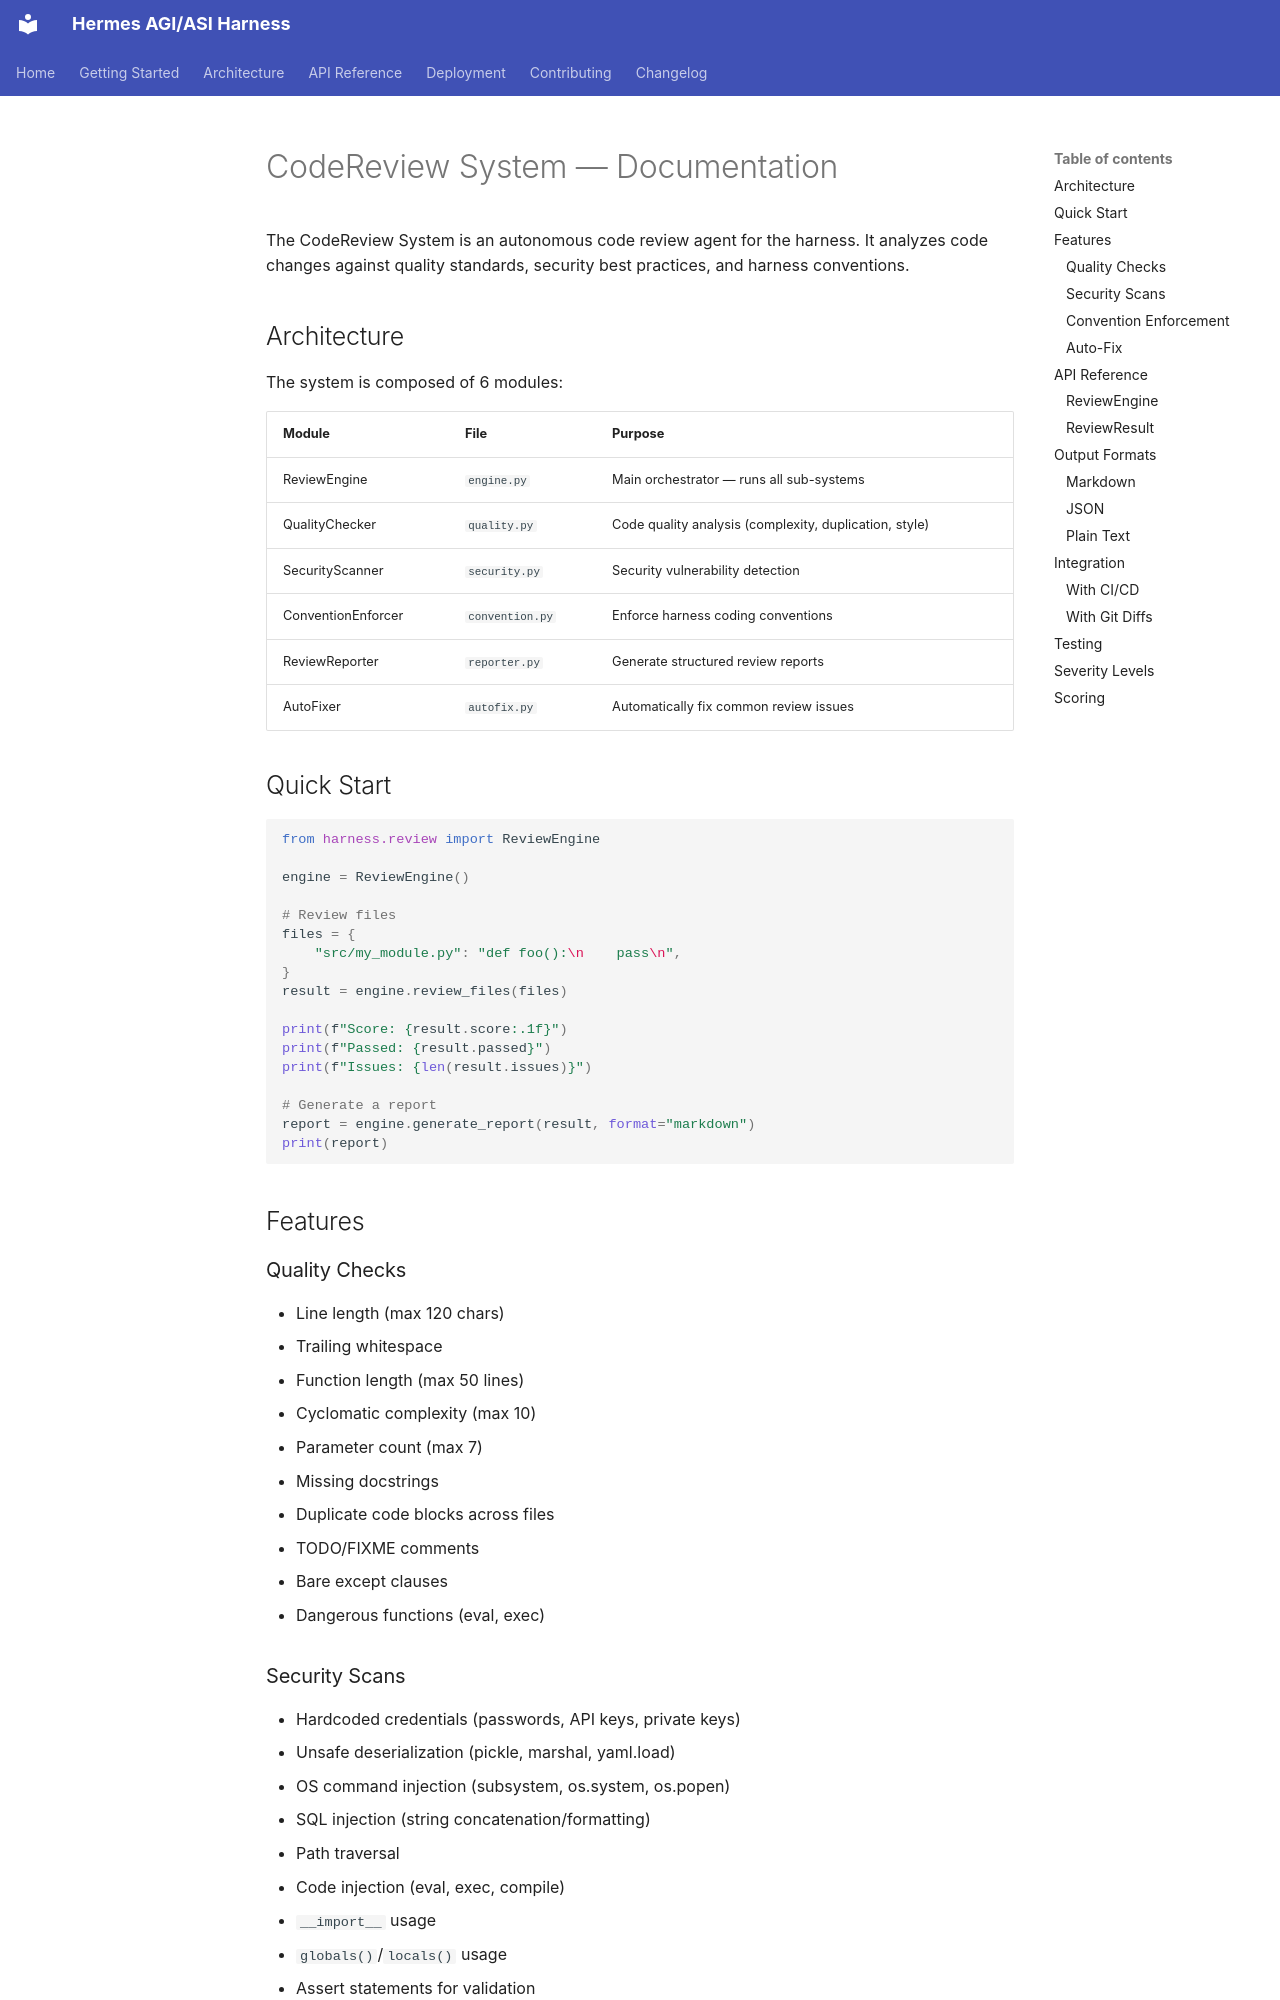

repository: itsPremkumar/hermes-agi-asi-harness · page: code_review/index.html · generator: mkdocs

# CodeReview System — Documentation

The CodeReview System is an autonomous code review agent for the harness. It
analyzes code changes against quality standards, security best practices, and
harness conventions.

## Architecture

The system is composed of 6 modules:

| Module | File | Purpose |
|--------|------|---------|
| ReviewEngine | `engine.py` | Main orchestrator — runs all sub-systems |
| QualityChecker | `quality.py` | Code quality analysis (complexity, duplication, style) |
| SecurityScanner | `security.py` | Security vulnerability detection |
| ConventionEnforcer | `convention.py` | Enforce harness coding conventions |
| ReviewReporter | `reporter.py` | Generate structured review reports |
| AutoFixer | `autofix.py` | Automatically fix common review issues |

## Quick Start

```python
from harness.review import ReviewEngine

engine = ReviewEngine()

# Review files
files = {
    "src/my_module.py": "def foo():\n    pass\n",
}
result = engine.review_files(files)

print(f"Score: {result.score:.1f}")
print(f"Passed: {result.passed}")
print(f"Issues: {len(result.issues)}")

# Generate a report
report = engine.generate_report(result, format="markdown")
print(report)
```

## Features

### Quality Checks

- Line length (max 120 chars)
- Trailing whitespace
- Function length (max 50 lines)
- Cyclomatic complexity (max 10)
- Parameter count (max 7)
- Missing docstrings
- Duplicate code blocks across files
- TODO/FIXME comments
- Bare except clauses
- Dangerous functions (eval, exec)

### Security Scans

- Hardcoded credentials (passwords, API keys, private keys)
- Unsafe deserialization (pickle, marshal, yaml.load)
- OS command injection (subsystem, os.system, os.popen)
- SQL injection (string concatenation/formatting)
- Path traversal
- Code injection (eval, exec, compile)
- `__import__` usage
- `globals()`/`locals()` usage
- Assert statements for validation
